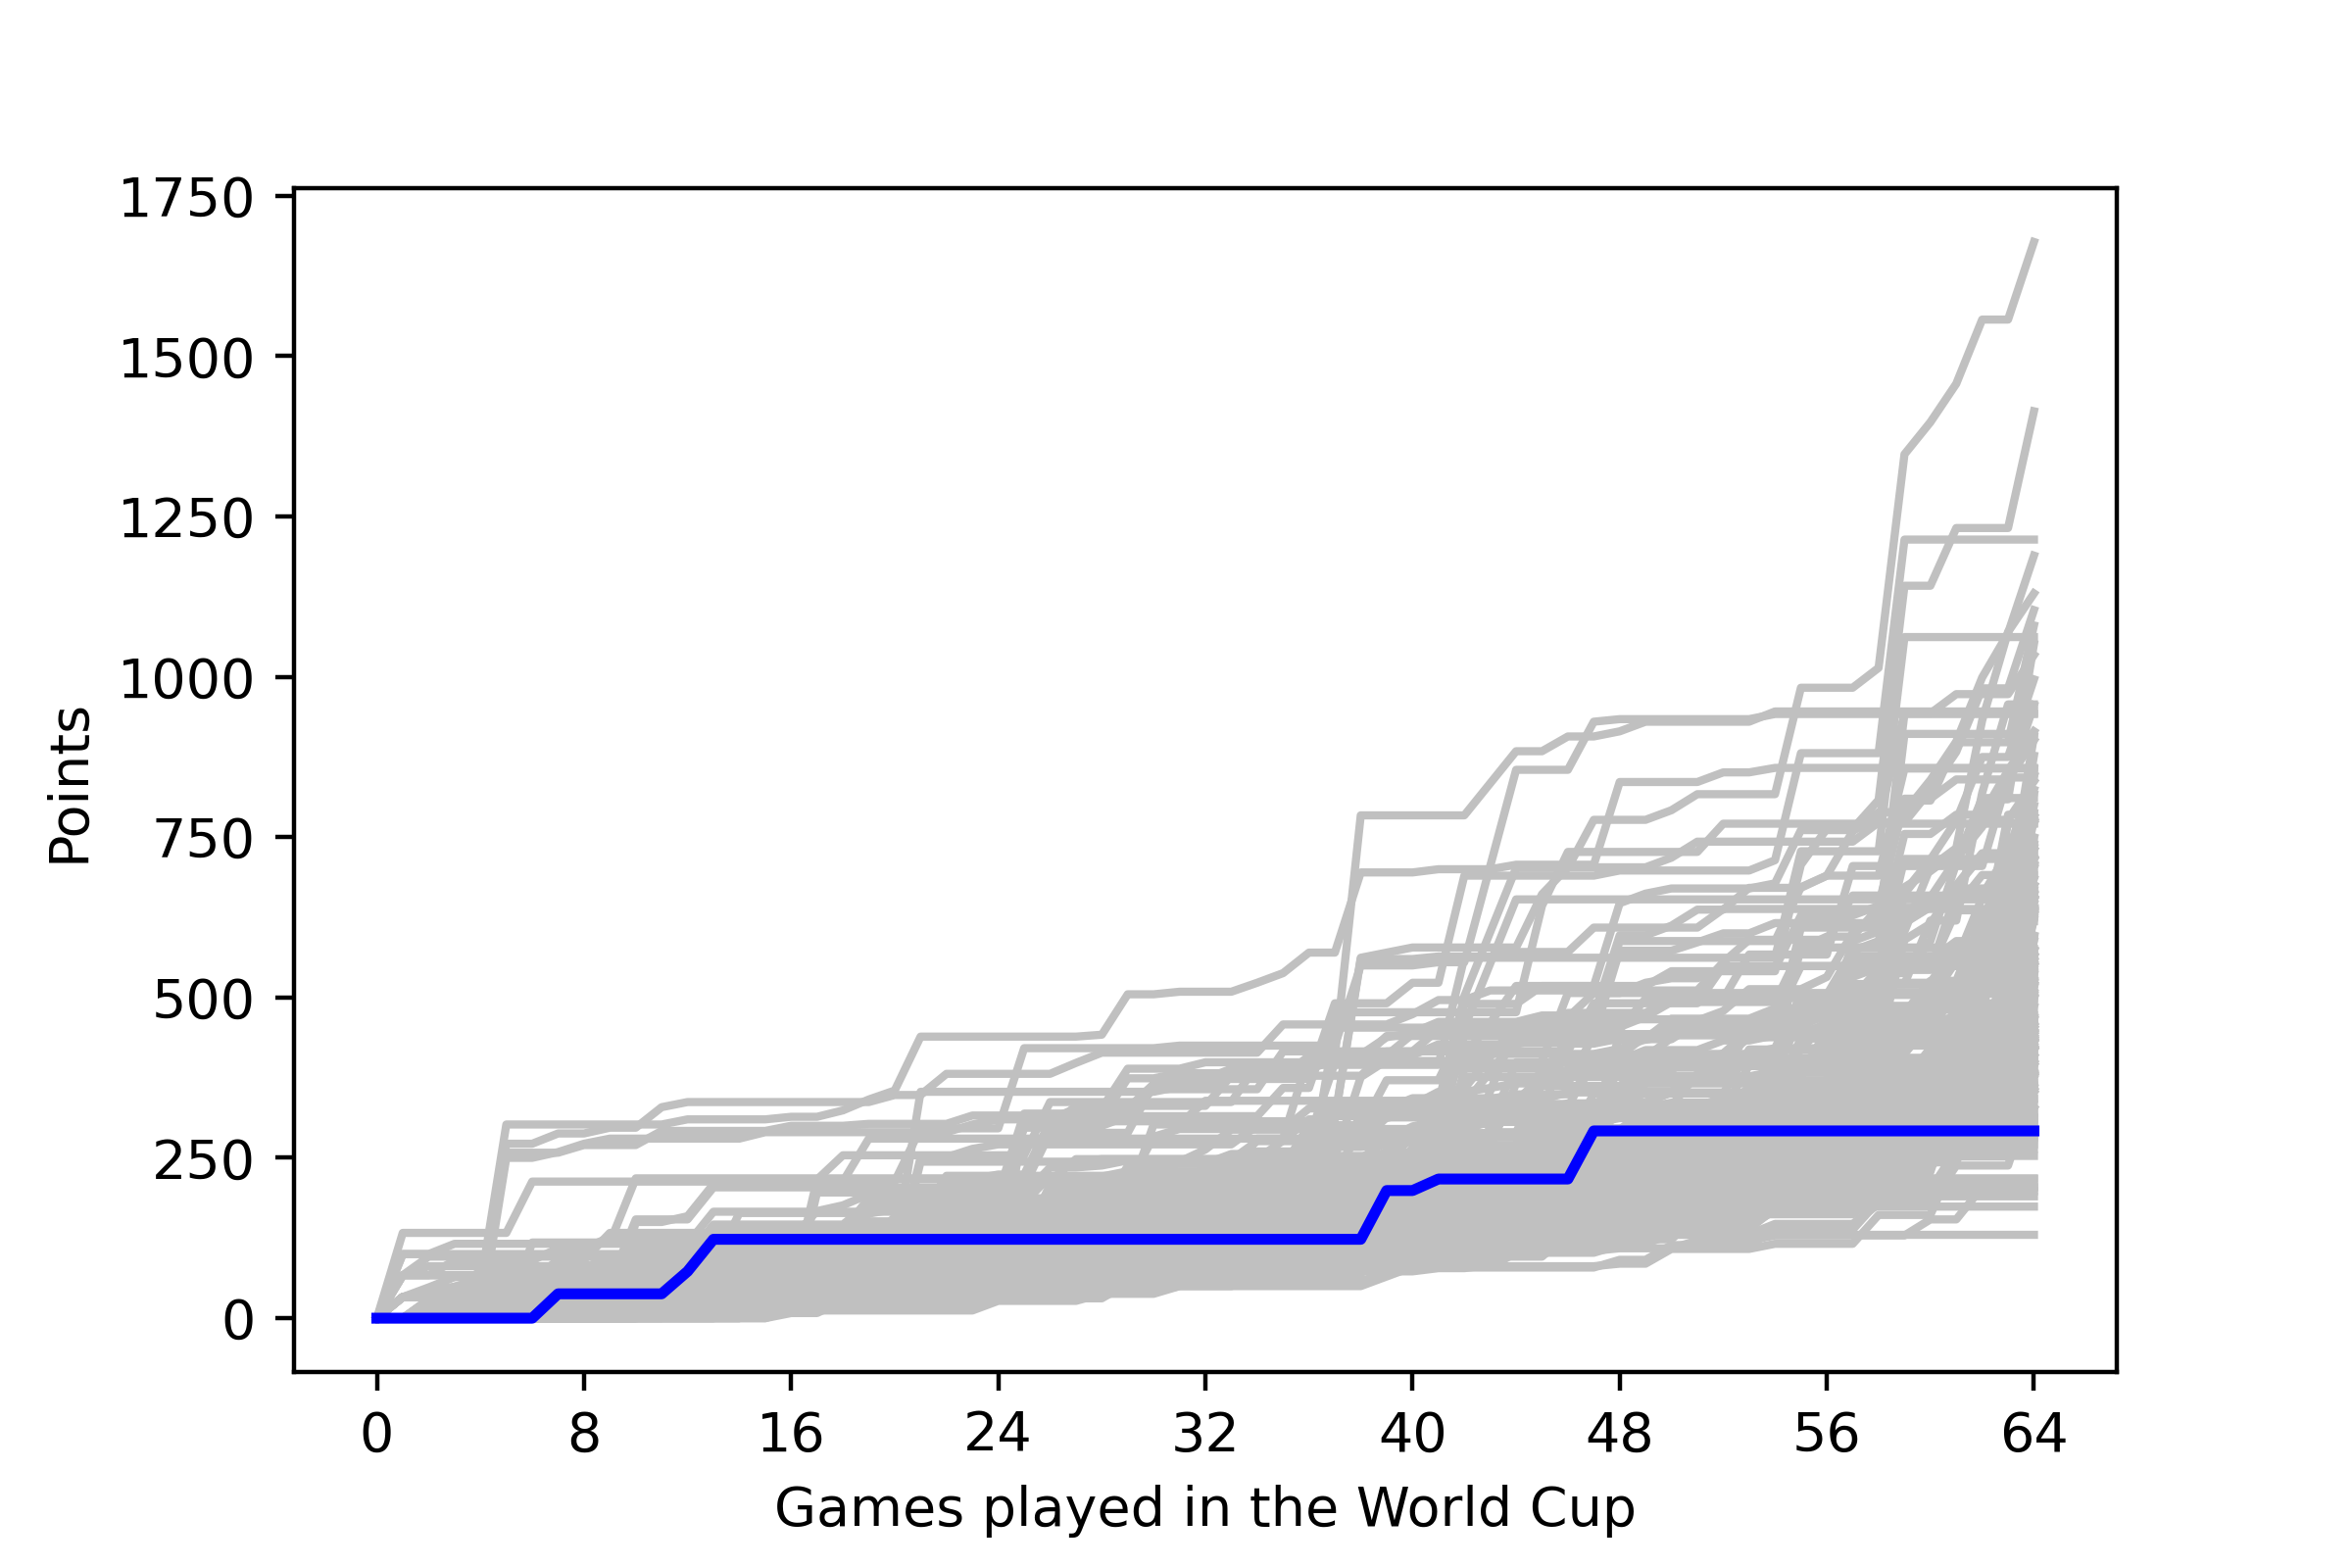

The data file committed next to this chart (first rows):
, <b>Team</b>, <b>Points</b>
1, BELGIUM, 13
2, BELGIUM, 13
3, BELGIUM, 13
4, BELGIUM, 13
5, MEXICO, 28
6, MEXICO, 28
7, MEXICO, 28
8, MEXICO, 28
9, SWITZERLAND, 62
10, SWITZERLAND, 62
